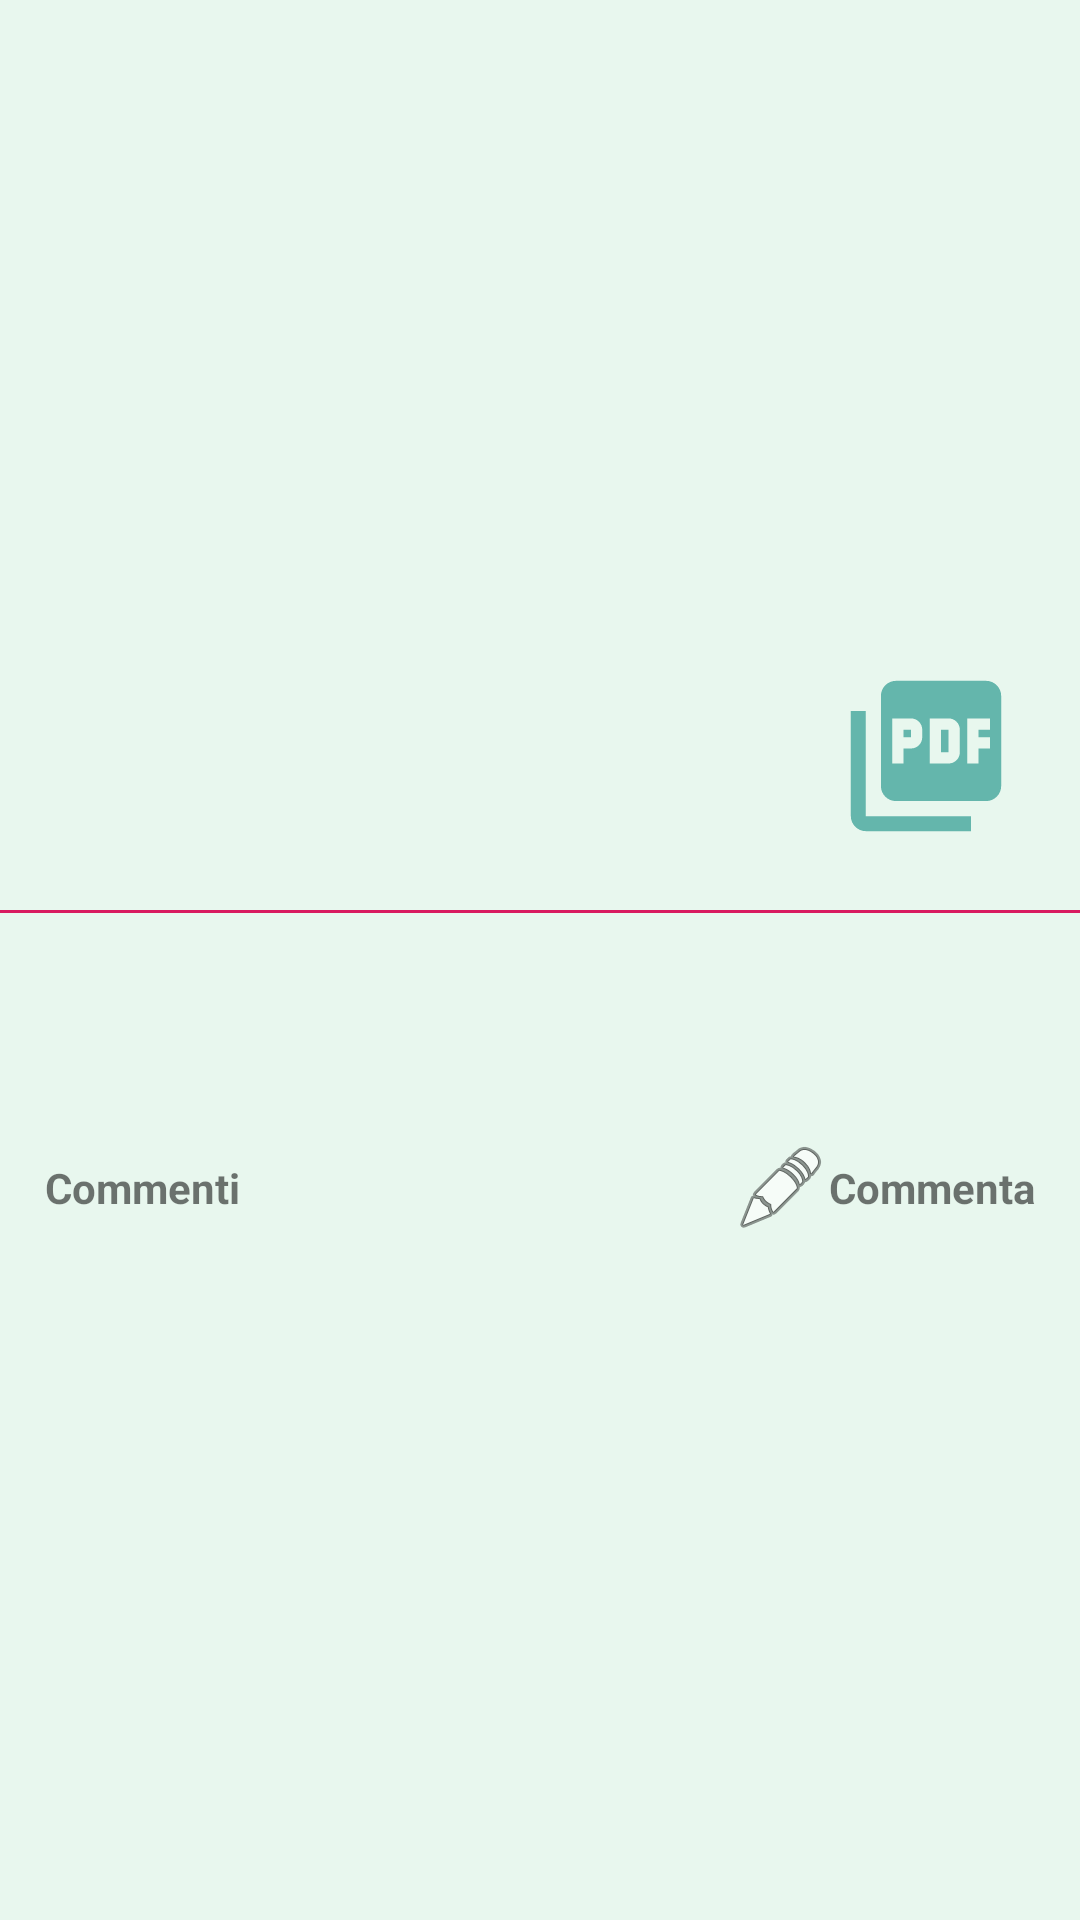

This screen was rendered from an Android layout file. Write that file and the resources it references.
<!-- AndroidManifest.xml: application theme AppTheme -->
<!-- res/layout/activity_post.xml -->
<?xml version="1.0" encoding="utf-8"?>
<androidx.constraintlayout.widget.ConstraintLayout xmlns:android="http://schemas.android.com/apk/res/android"
    xmlns:app="http://schemas.android.com/apk/res-auto"
    xmlns:tools="http://schemas.android.com/tools"
    android:id="@+id/post_layout"
    android:layout_width="match_parent"
    android:layout_height="match_parent"
    android:background="@color/colorBackground">



    <LinearLayout
        android:layout_width="match_parent"
        android:layout_height="wrap_content"
        android:orientation="vertical"
        android:id="@+id/linearLayoutScroll"
        app:layout_constraintBottom_toBottomOf="parent"
        app:layout_constraintEnd_toEndOf="parent"
        app:layout_constraintStart_toStartOf="parent"
        app:layout_constraintTop_toTopOf="parent">

        <LinearLayout
            android:layout_width="match_parent"
            android:layout_height="wrap_content"
            android:gravity="center_vertical"
            android:orientation="horizontal"
            android:padding="5sp"
            tools:layout_editor_absoluteX="0dp"
            tools:layout_editor_absoluteY="111dp">

            <LinearLayout
                android:id="@+id/linearLayout2"
                android:layout_width="wrap_content"
                android:layout_height="wrap_content"
                android:clipToPadding="false"
                android:orientation="vertical"
                android:padding="10sp">

                <TextView
                    android:id="@+id/nome_cognome_textView"
                    android:layout_width="wrap_content"
                    android:layout_height="wrap_content"
                    android:textSize="18sp" />

                <TextView
                    android:id="@+id/data_textView"
                    android:layout_width="wrap_content"
                    android:layout_height="wrap_content"
                    android:layout_marginTop="5sp"
                    android:layout_marginBottom="5sp" />

                <TextView
                    android:id="@+id/tagTextView"
                    android:layout_width="wrap_content"
                    android:layout_height="wrap_content" />

            </LinearLayout>

            <TextView
                android:id="@+id/textView8"
                android:layout_width="0dp"
                android:layout_height="wrap_content"
                android:layout_weight="1" />

            <ImageButton
                android:id="@+id/getPdfButton"
                android:layout_width="73dp"
                android:layout_height="74dp"
                android:layout_marginEnd="10sp"
                android:background="@color/colorBackground"
                android:onClick="downloadPdf"
                android:tint="@color/colorButton"
                app:srcCompat="@drawable/pdf_icon_foreground"
                android:contentDescription="@string/desc_pdf" />

        </LinearLayout>

        <View
            android:id="@+id/divider"
            android:layout_width="match_parent"
            android:layout_height="1dp"
            android:background="@color/colorAccent" />

        <ScrollView
            android:layout_width="match_parent"
            android:layout_height="match_parent">

            <LinearLayout
                android:layout_width="match_parent"
                android:layout_height="wrap_content"
                android:orientation="vertical"
                android:padding="15sp">

                <TextView
                    android:id="@+id/testoPostTextView"
                    android:layout_width="wrap_content"
                    android:layout_height="wrap_content"
                    android:textSize="16sp" />

                <TextView
                    android:id="@+id/link_textView"
                    android:layout_width="wrap_content"
                    android:layout_height="wrap_content"
                    android:layout_marginTop="10sp"
                    android:clickable="false"
                    android:onClick="openLink"
                    android:textColor="#1976D2" />

                <LinearLayout
                    android:layout_width="match_parent"
                    android:layout_height="44dp"
                    android:layout_marginTop="10sp"
                    android:orientation="horizontal">

                    <TextView
                        android:id="@+id/commenti_numero_textView"
                        android:layout_width="wrap_content"
                        android:layout_height="wrap_content"
                        android:clickable="false"
                        android:onClick="seeComments"
                        android:text="@string/Numero_commenti"
                        android:textStyle="bold" />

                    <TextView
                        android:id="@+id/textView7"
                        android:layout_width="0dp"
                        android:layout_height="wrap_content"
                        android:layout_weight="1" />

                    <TextView
                        android:id="@+id/aggiungi_commento_textView"
                        android:layout_width="wrap_content"
                        android:layout_height="wrap_content"
                        android:clickable="false"
                        android:drawableStart="@android:drawable/ic_menu_edit"
                        android:gravity="center_vertical"
                        android:onClick="addComment"
                        android:text="@string/aggiungi_commento"
                        android:textStyle="bold" />

                </LinearLayout>

            </LinearLayout>
        </ScrollView>

    </LinearLayout>

</androidx.constraintlayout.widget.ConstraintLayout>
<!-- resources referenced by this layout -->
<resources>
  <color name="colorAccent">#D81B60</color>
  <color name="colorBackground">#E8F7EE</color>
  <color name="colorButton">#64B6AC</color>
  <!-- drawable pdf_icon_foreground (drawable) -->
  <vector xmlns:android="http://schemas.android.com/apk/res/android"
      android:width="108dp"
      android:height="108dp"
      android:viewportWidth="43.103447"
      android:viewportHeight="43.103447"
      android:tint="#000000">
    <group android:translateX="9.551724"
        android:translateY="9.551724">
        <path
            android:fillColor="#FF000000"
            android:pathData="M20,2L8,2c-1.1,0 -2,0.9 -2,2v12c0,1.1 0.9,2 2,2h12c1.1,0 2,-0.9 2,-2L22,4c0,-1.1 -0.9,-2 -2,-2zM11.5,9.5c0,0.83 -0.67,1.5 -1.5,1.5L9,11v2L7.5,13L7.5,7L10,7c0.83,0 1.5,0.67 1.5,1.5v1zM16.5,11.5c0,0.83 -0.67,1.5 -1.5,1.5h-2.5L12.5,7L15,7c0.83,0 1.5,0.67 1.5,1.5v3zM20.5,8.5L19,8.5v1h1.5L20.5,11L19,11v2h-1.5L17.5,7h3v1.5zM9,9.5h1v-1L9,8.5v1zM4,6L2,6v14c0,1.1 0.9,2 2,2h14v-2L4,20L4,6zM14,11.5h1v-3h-1v3z"/>
    </group>
  </vector>
  <string name="Numero_commenti">Commenti</string>
  <string name="aggiungi_commento">Commenta</string>
  <string name="desc_pdf">Icona pdf</string>
  <style name="AppTheme" parent="Theme.AppCompat.Light.NoActionBar">
          
          <item name="colorPrimary">@color/colorPrimary</item>
          <item name="colorPrimaryDark">@color/colorPrimaryDark</item>
          <item name="colorAccent">@color/colorAccent</item>
      </style>
  <color name="colorPrimary">#008577</color>
  <color name="colorPrimaryDark">#00574B</color>
</resources>
